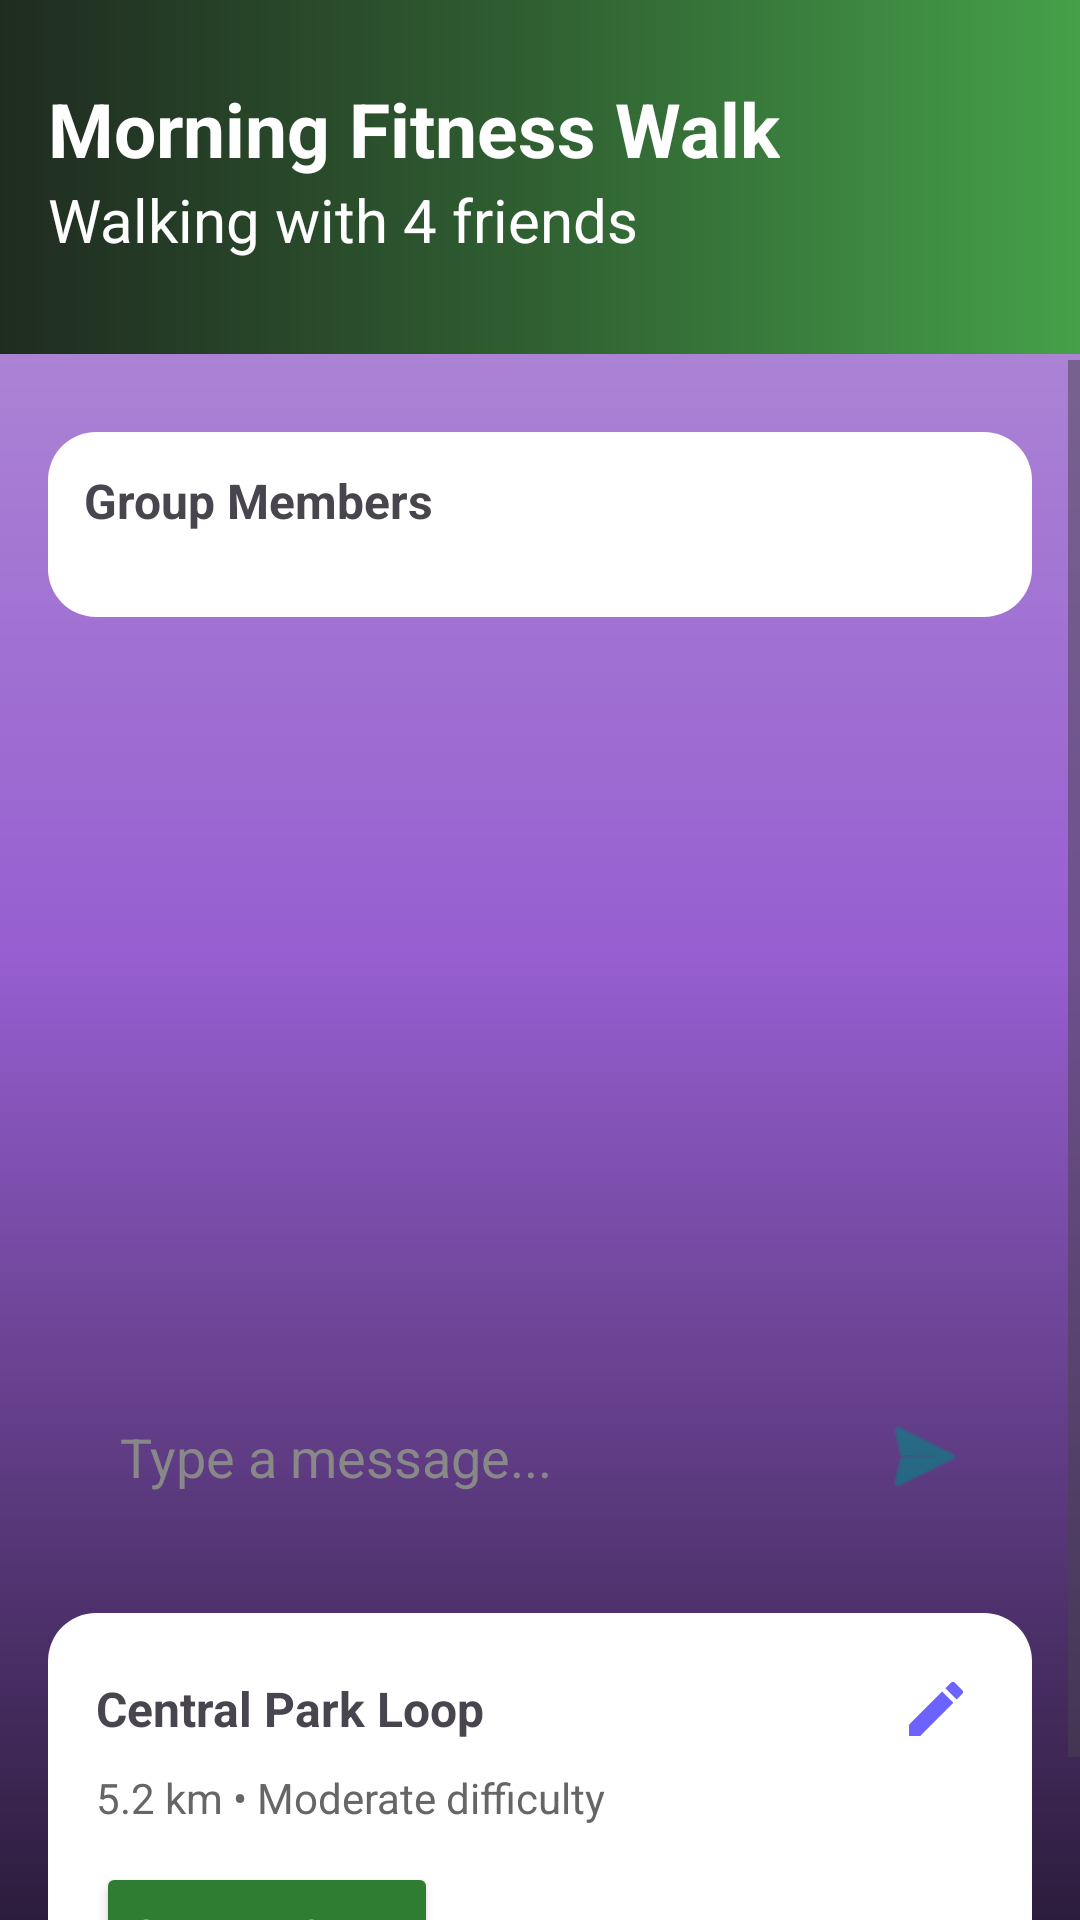

This screen was rendered from an Android layout file. Write that file and the resources it references.
<!-- AndroidManifest.xml: application theme Theme.GrowStep -->
<!-- res/layout/activity_walking_group.xml -->
<?xml version="1.0" encoding="utf-8"?>
<FrameLayout xmlns:android="http://schemas.android.com/apk/res/android"
    android:background="@drawable/bg_gradient"
    android:layout_width="match_parent"
    android:layout_height="match_parent">

    
    <LinearLayout
        android:id="@+id/headerLayout"
        android:layout_width="match_parent"
        android:layout_height="118dp"
        android:background="@drawable/activity_rewards_heder"
        android:orientation="vertical"
        android:padding="16dp">

        <TextView
            android:id="@+id/tvMorningFitnessWalk"
            android:layout_width="wrap_content"
            android:layout_height="wrap_content"
            android:text="Morning Fitness Walk"
            android:textColor="@android:color/white"
            android:textSize="25sp"
            android:textStyle="bold"
            android:layout_marginTop="10dp"/>

        <TextView
            android:id="@+id/tvWalkingWithFriends"
            android:layout_width="wrap_content"
            android:layout_height="wrap_content"
            android:text="Walking with 4 friends"
            android:textColor="@android:color/white"
            android:textSize="20sp" />

    </LinearLayout>

    
    <ScrollView
        android:layout_width="match_parent"
        android:layout_height="match_parent"
        android:layout_marginTop="120dp"> 

        <LinearLayout
            android:orientation="vertical"
            android:padding="16dp"
            android:layout_width="match_parent"
            android:layout_height="wrap_content">

            

            
            <LinearLayout
                android:layout_width="match_parent"
                android:layout_height="wrap_content"
                android:layout_marginTop="8dp"
                android:background="@drawable/wallking_group_bg_card"
                android:orientation="vertical"
                android:padding="12dp">

                <TextView
                    android:layout_width="wrap_content"
                    android:layout_height="wrap_content"
                    android:layout_marginBottom="8dp"
                    android:text="Group Members"
                    android:textSize="16sp"
                    android:textStyle="bold" />

                <androidx.recyclerview.widget.RecyclerView
                    android:id="@+id/groupMembersRecyclerView"
                    android:layout_width="match_parent"
                    android:layout_height="wrap_content"
                    android:orientation="horizontal"
                    android:paddingBottom="8dp" />
            </LinearLayout>

            <LinearLayout
                android:orientation="vertical"
                android:layout_marginTop="16dp"
                android:layout_width="match_parent"
                android:layout_height="300dp"
                android:background="@drawable/walking_group_bg_chatbox"
                android:padding="12dp">

                <ScrollView
                    android:id="@+id/chatScroll"
                    android:layout_width="match_parent"
                    android:layout_height="0dp"
                    android:layout_weight="1">

                    <LinearLayout
                        android:id="@+id/chatMessagesLayout"
                        android:orientation="vertical"
                        android:layout_width="match_parent"
                        android:layout_height="wrap_content"/>
                </ScrollView>

                <LinearLayout
                    android:layout_width="match_parent"
                    android:layout_height="wrap_content"
                    android:orientation="horizontal"
                    android:gravity="center_vertical">

                    <EditText
                        android:id="@+id/messageInput"
                        android:layout_width="0dp"
                        android:layout_weight="1"
                        android:layout_height="wrap_content"
                        android:hint="Type a message..."
                        android:background="@drawable/walking_group_input_bg"
                        android:padding="12dp"
                        android:textColor="#000"
                        android:textColorHint="#888888" />

                    <ImageButton
                        android:id="@+id/sendButton"
                        android:src="@android:drawable/ic_menu_send"
                        android:background="?attr/selectableItemBackgroundBorderless"
                        android:tint="@color/teal_700"
                        android:layout_width="48dp"
                        android:layout_height="48dp" />
                </LinearLayout>
            </LinearLayout>

            
            <LinearLayout
                android:orientation="vertical"
                android:background="@drawable/wallking_group_bg_card"
                android:padding="16dp"
                android:layout_marginTop="16dp"
                android:layout_width="match_parent"
                android:layout_height="wrap_content">

                <LinearLayout
                    android:orientation="horizontal"
                    android:layout_width="match_parent"
                    android:layout_height="wrap_content"
                    android:gravity="center_vertical">

                    <TextView
                        android:id="@+id/tvRouteName"
                        android:text="Central Park Loop"
                        android:textStyle="bold"
                        android:textSize="16sp"
                        android:layout_width="0dp"
                        android:layout_weight="1"
                        android:layout_height="wrap_content"/>

                    <ImageButton
                        android:id="@+id/btnEditRoute"
                        android:src="@drawable/ic_edit"
                        android:background="?attr/selectableItemBackgroundBorderless"
                        android:tint="#6C63FF"
                        android:layout_width="32dp"
                        android:layout_height="32dp"
                        android:contentDescription="Edit route info"/>
                </LinearLayout>

                <TextView
                    android:id="@+id/tvRouteDetails"
                    android:text="5.2 km • Moderate difficulty"
                    android:textSize="14sp"
                    android:textColor="#666666"
                    android:layout_marginTop="4dp"
                    android:layout_width="wrap_content"
                    android:layout_height="wrap_content"/>

                <Button
                    android:id="@+id/startRouteButton"
                    android:text="Start Route"
                    android:backgroundTint="#2E7D32"
                    android:textColor="@android:color/white"
                    android:layout_marginTop="12dp"
                    android:layout_width="wrap_content"
                    android:layout_height="wrap_content"/>
            </LinearLayout>

        </LinearLayout>
    </ScrollView>
</FrameLayout>
<!-- resources referenced by this layout -->
<resources>
  <color name="teal_700">#018786</color>
  <!-- drawable activity_rewards_heder (drawable) -->
  <?xml version="1.0" encoding="utf-8"?>
  <shape xmlns:android="http://schemas.android.com/apk/res/android" android:shape="rectangle">
      <gradient
          android:startColor="#1F2B20"
          android:centerColor="#306032"
          android:endColor="#45A049"
          android:angle="0"/>
  </shape>
  <!-- drawable bg_gradient (drawable) -->
  <?xml version="1.0" encoding="utf-8"?>
  <shape xmlns:android="http://schemas.android.com/apk/res/android" android:shape="rectangle">
      <gradient
          android:startColor="#B798D7"
          android:centerColor="#965ED0"
          android:endColor="#2C1C3C"
          android:angle="2"/>
  </shape>
  <!-- drawable ic_edit (drawable) -->
  <?xml version="1.0" encoding="utf-8"?>
  <vector xmlns:android="http://schemas.android.com/apk/res/android"
      android:width="24dp"
      android:height="24dp"
      android:viewportWidth="24"
      android:viewportHeight="24">
      <path
          android:fillColor="#FFFFFFFF"
          android:pathData="M3,17.25V21h3.75l11.06-11.06-3.75-3.75L3,17.25zM20.71,7.04c0.39-0.39 0.39-1.02 0-1.41l-2.34-2.34a1.003,1.003 0 0,0-1.42,0l-1.83,1.83 3.75,3.75 1.84-1.83z"/>
  </vector>
  <!-- drawable wallking_group_bg_card (drawable) -->
  <shape xmlns:android="http://schemas.android.com/apk/res/android"
      android:shape="rectangle">
      <solid android:color="#FFFFFF"/>
      <corners android:radius="16dp"/>
      <elevation android:shadowColor="#000000" android:radius="4dp"/>
  </shape>
  <style name="Theme.GrowStep" parent="Base.Theme.GrowStep" />
  <style name="Base.Theme.GrowStep" parent="Theme.Material3.DayNight.NoActionBar">
          
          
      </style>
</resources>
